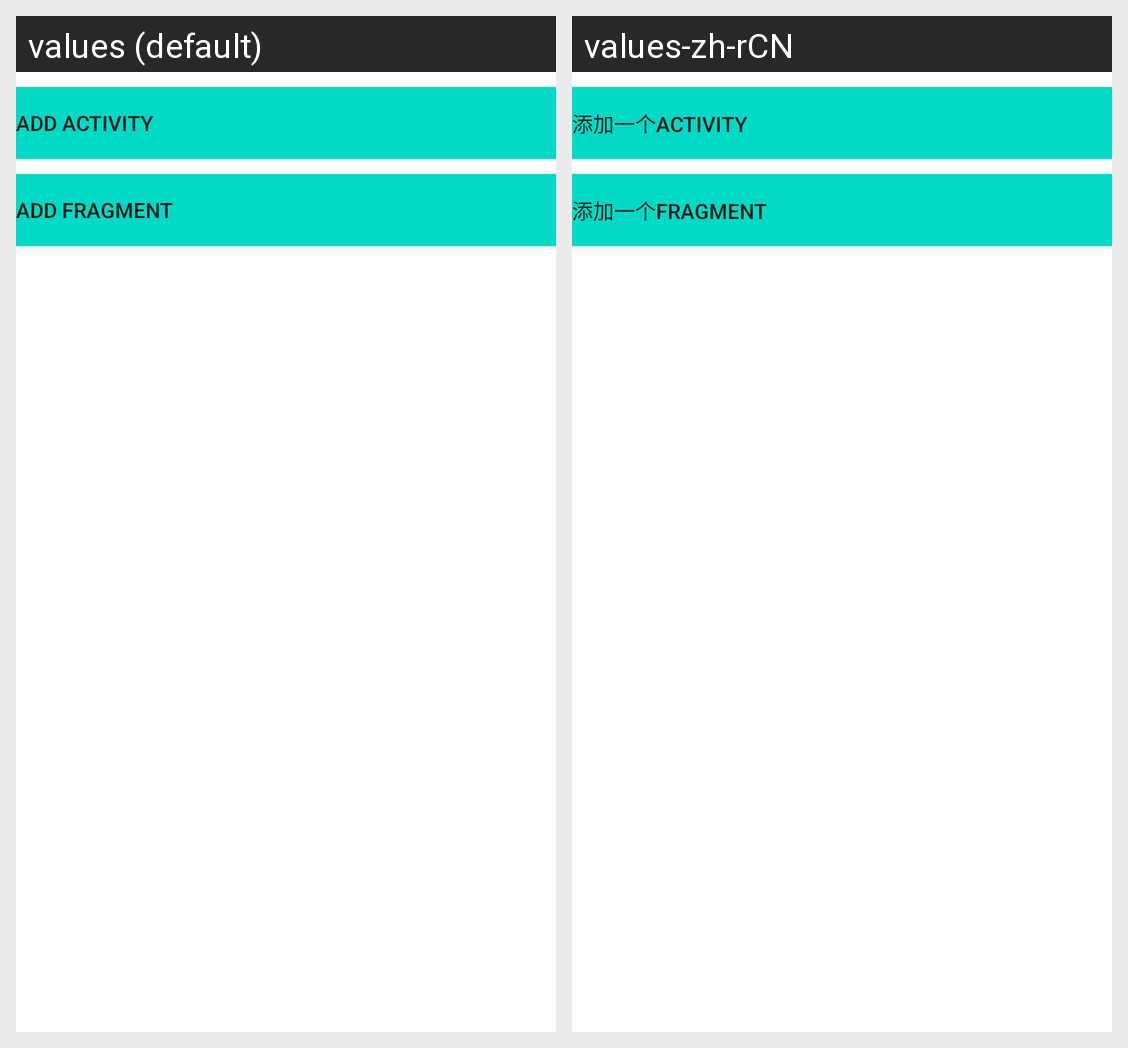

Translations of the strings shown on this Android screen, per locale in the grid:
Android screen res/layout/activity_test.xml rendered under 2 locales, left to right: values (default), values-zh-rCN. Device: Nexus 5 (rendered at 1080×1920; each locale shown at half size, 540×960, under a caption strip naming it); theme AppTheme.
Strings drawn on this screen, with the default value and each locale's value (text and hints the layout hard-codes, and strings that could not be matched under every locale, appear in the picture but are not listed):

activity
  values: Add Activity
  values-zh-rCN: 添加一个Activity

fragment
  values: Add Fragment
  values-zh-rCN: 添加一个Fragment
